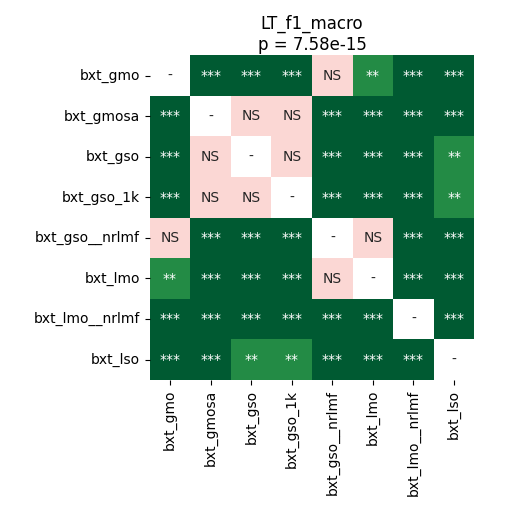

Data behind this chart, as committed beside it:
	bxt_gmo	bxt_gmosa	bxt_gso	bxt_gso_1k	bxt_gso__nrlmf	bxt_lmo	bxt_lmo__nrlmf	bxt_lso
bxt_gmo	1.0	4.497327302631579e-05	4.497327302631579e-05	4.497327302631579e-05	0.06729	0.006279	4.497327302631579e-05	4.497327302631579e-05
bxt_gmosa	4.497327302631579e-05	1.0	0.9799	0.2277	4.497327302631579e-05	4.497327302631579e-05	4.497327302631579e-05	0.0008118
bxt_gso	4.497327302631579e-05	0.9799	1.0	0.08278	4.497327302631579e-05	4.497327302631579e-05	4.497327302631579e-05	0.002238
bxt_gso_1k	4.497327302631579e-05	0.2277	0.08278	1.0	4.497327302631579e-05	4.497327302631579e-05	4.497327302631579e-05	0.005321
bxt_gso__nrlmf	0.06729	4.497327302631579e-05	4.497327302631579e-05	4.497327302631579e-05	1.0	0.5138	4.497327302631579e-05	4.497327302631579e-05
bxt_lmo	0.006279	4.497327302631579e-05	4.497327302631579e-05	4.497327302631579e-05	0.5138	1.0	4.497327302631579e-05	4.497327302631579e-05
bxt_lmo__nrlmf	4.497327302631579e-05	4.497327302631579e-05	4.497327302631579e-05	4.497327302631579e-05	4.497327302631579e-05	4.497327302631579e-05	1.0	4.497327302631579e-05
bxt_lso	4.497327302631579e-05	0.0008118	0.002238	0.005321	4.497327302631579e-05	4.497327302631579e-05	4.497327302631579e-05	1.0
